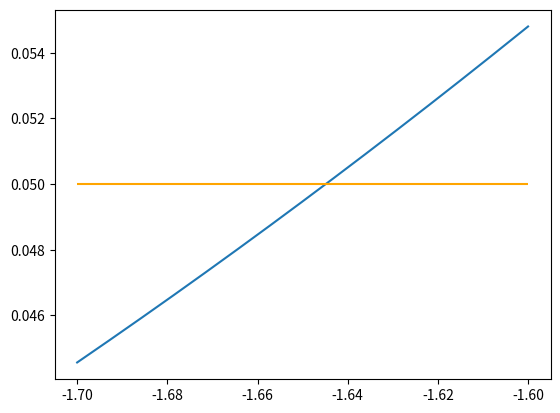

Source code (Python):
from matplotlib import pyplot as plt
import numpy as np

def find_nearest_idx(array, value):
    array = np.asarray(array)
    idx = (np.abs(array - value)).argmin()
    return idx

def gaussCdf(z):
    """
        // input = z-value (-inf to +inf)
        // output = p under Normal curve from -inf to z
        // e.g., if z = 0.0, function returns 0.5000
        // ACM Algorithm #209
        double y; // 209 scratch variable
        double p; // result. called ‘z’ in 209
        double w; // 209 scratch variable
    """
    if (z == 0.0):
        p = 0.0
        
    else:
        y = abs(z) / 2.0
        if (y >= 3.0):
            p = 1.0
        elif (y < 1.0):
            w = y * y
            p = ((((((((0.000124818987 * w - 0.001075204047) * w + 0.005198775019) * w - 0.019198292004) * w + 0.059054035642) * w - 0.151968751364) * w + 0.319152932694) * w - 0.531923007300) * w + 0.797884560593) * y * 2.0
        
        else:
            y = y - 2.0
            p = (((((((((((((-0.000045255659 * y + 0.000152529290) * y - 0.000019538132) * y - 0.000676904986) * y + 0.001390604284) * y - 0.000794620820) * y - 0.002034254874) * y + 0.006549791214) * y - 0.010557625006) * y + 0.011630447319) * y - 0.009279453341) * y + 0.005353579108) * y - 0.002141268741) * y + 0.000535310849) * y + 0.999936657524
        

    if (z > 0.0):
    
        return (p + 1.0) / 2.0
    

    return (1.0 - p) / 2.0
    

def main():
    start = -1.7
    end = -1.6

    x = np.linspace(start, end, 10000000, dtype=np.longdouble)

    test = np.vectorize(gaussCdf)

    y = test(x)

    plt.plot(x, y)
    plt.hlines(0.05, start, end, color="orange")

    nearest = x[find_nearest_idx(y, 0.05)]
    print(nearest)

    plt.savefig("pw.png")
    plt.show()



if __name__ == "__main__":
    main()
